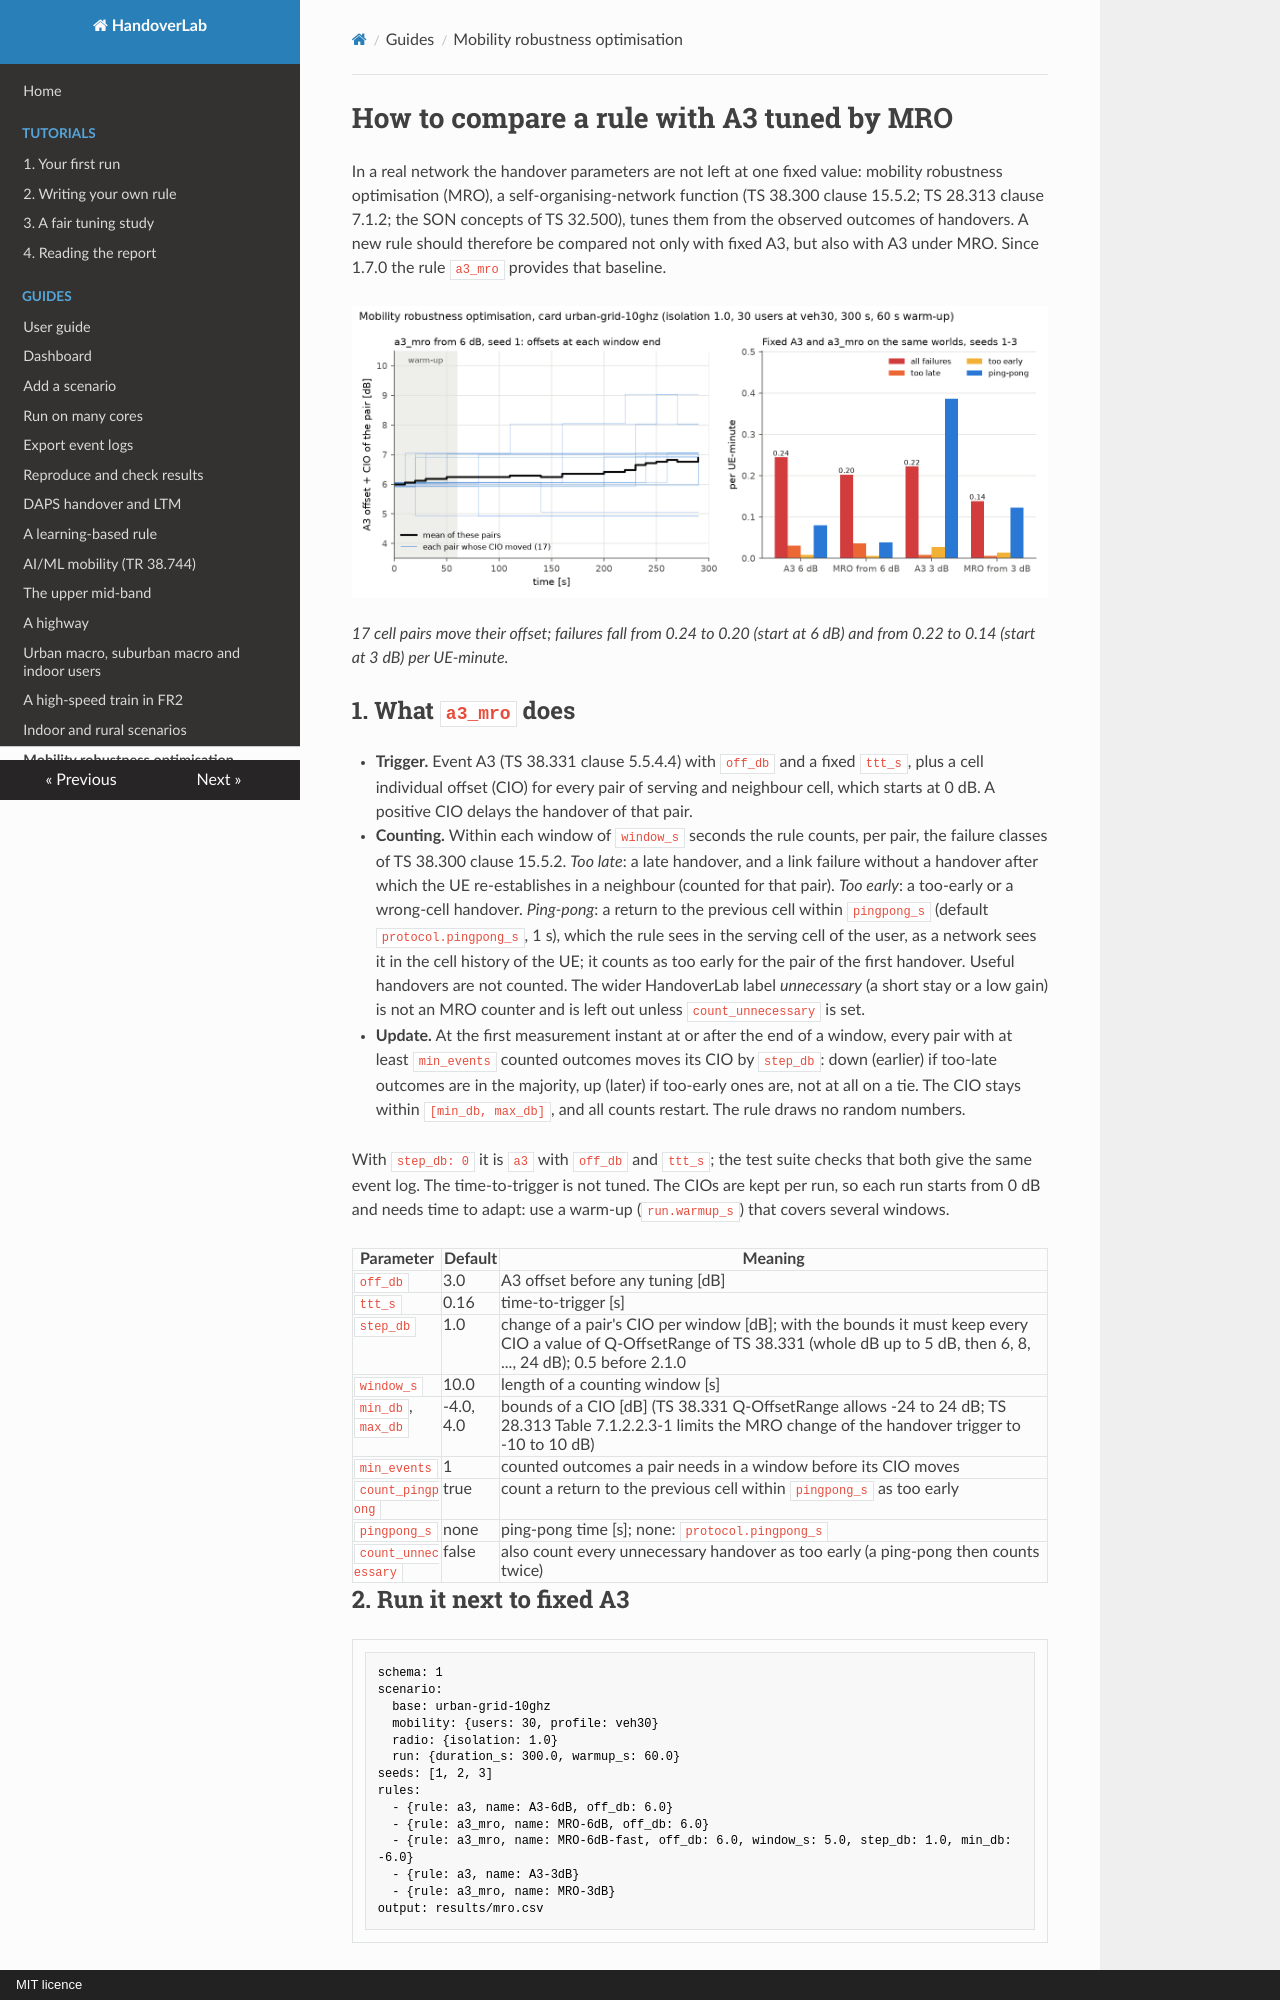

repository: mjs19971997/handoverlab · page: guides/mro/index.html · generator: mkdocs · copyright: MIT licence

# How to compare a rule with A3 tuned by MRO

In a real network the handover parameters are not left at one fixed value: mobility robustness
optimisation (MRO), a self-organising-network function (TS 38.300 clause 15.5.2; TS 28.313
clause 7.1.2; the SON concepts of TS 32.500), tunes them from the observed outcomes of handovers. A new rule
should therefore be compared not only with fixed A3, but also with A3 under MRO. Since 1.7.0 the
rule `a3_mro` provides that baseline.

![Cell-pair offsets over time under a3_mro, and failures against fixed A3](../images/mro.png)

*17 cell pairs move their offset; failures fall from 0.24 to 0.20 (start at 6 dB) and from 0.22 to 0.14 (start at 3 dB) per UE-minute.*

## 1. What `a3_mro` does

- **Trigger.** Event A3 (TS 38.331 clause 5.5.4.4) with `off_db` and a fixed `ttt_s`, plus a cell
  individual offset (CIO) for every pair of serving and neighbour cell, which starts at 0 dB.
  A positive CIO delays the handover of that pair.
- **Counting.** Within each window of `window_s` seconds the rule counts, per pair, the failure
  classes of TS 38.300 clause 15.5.2. *Too late*: a late handover, and a link failure without a
  handover after which the UE re-establishes in a neighbour (counted for that pair). *Too early*:
  a too-early or a wrong-cell handover. *Ping-pong*: a return to the previous cell within
  `pingpong_s` (default `protocol.pingpong_s`, 1 s), which the rule sees in the serving cell of the
  user, as a network sees it in the cell history of the UE; it counts as too early for the pair of
  the first handover. Useful handovers are not counted. The wider HandoverLab label *unnecessary*
  (a short stay or a low gain) is not an MRO counter and is left out unless `count_unnecessary` is
  set.
- **Update.** At the first measurement instant at or after the end of a window, every pair with at
  least `min_events` counted outcomes moves its CIO by `step_db`: down (earlier) if too-late
  outcomes are in the majority, up (later) if too-early ones are, not at all on a tie. The CIO stays
  within `[min_db, max_db]`, and all counts restart. The rule draws no random numbers.

With `step_db: 0` it is `a3` with `off_db` and `ttt_s`; the test suite checks that both give the
same event log. The time-to-trigger is not tuned. The CIOs are kept per run, so each run starts
from 0 dB and needs time to adapt: use a warm-up (`run.warmup_s`) that covers several windows.

| Parameter | Default | Meaning |
|---|---|---|
| `off_db` | 3.0 | A3 offset before any tuning [dB] |
| `ttt_s` | 0.16 | time-to-trigger [s] |
| `step_db` | 1.0 | change of a pair's CIO per window [dB]; with the bounds it must keep every CIO a value of Q-OffsetRange of TS 38.331 (whole dB up to 5 dB, then 6, 8, ..., 24 dB); 0.5 before 2.1.0 |
| `window_s` | 10.0 | length of a counting window [s] |
| `min_db`, `max_db` | -4.0, 4.0 | bounds of a CIO [dB] (TS 38.331 Q-OffsetRange allows -24 to 24 dB; TS 28.313 Table 7.1.2.2.3-1 limits the MRO change of the handover trigger to -10 to 10 dB) |
| `min_events` | 1 | counted outcomes a pair needs in a window before its CIO moves |
| `count_pingpong` | true | count a return to the previous cell within `pingpong_s` as too early |
| `pingpong_s` | none | ping-pong time [s]; none: `protocol.pingpong_s` |
| `count_unnecessary` | false | also count every unnecessary handover as too early (a ping-pong then counts twice) |
